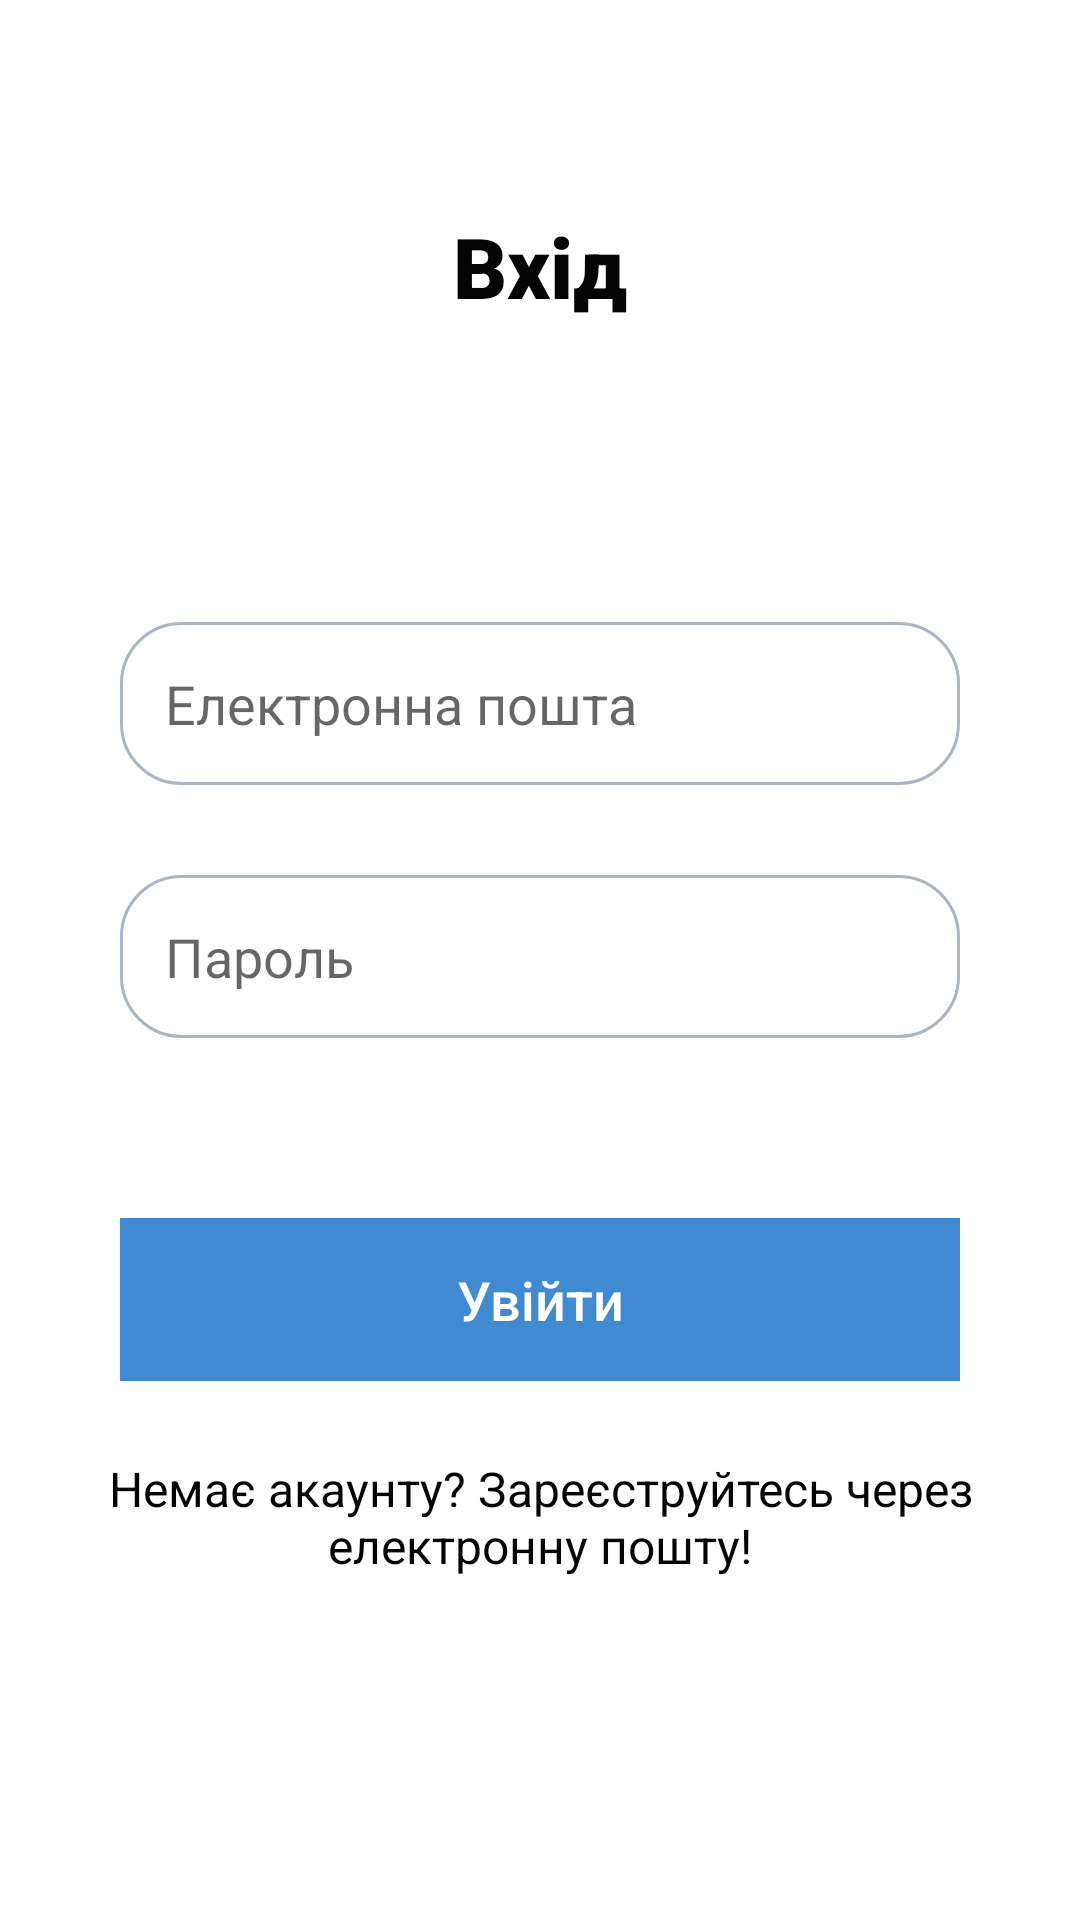

Android layout source for this screen:
<!-- AndroidManifest.xml: application theme Theme.CardApplication -->
<!-- res/layout/login.xml -->
<?xml version="1.0" encoding="utf-8"?>
<LinearLayout
    xmlns:android="http://schemas.android.com/apk/res/android"
    android:orientation="vertical"
    android:layout_height="match_parent"
    android:layout_width="match_parent">

        <TextView
            android:id="@+id/login"
            android:layout_width="match_parent"
            android:layout_height="wrap_content"
            android:fontFamily="sans-serif-black"
            android:paddingTop="70sp"
            android:paddingBottom="0sp"
            android:text="@string/Loging"
            android:textAlignment="center"
            android:textColor="#040404"
            android:textSize="28sp" />

        <EditText
            android:id="@+id/editTextTextEmailAddress2"
            android:layout_width="match_parent"
            android:layout_height="wrap_content"
            android:layout_marginLeft="40sp"
            android:layout_marginTop="100sp"
            android:layout_marginRight="40sp"
            android:background="@drawable/fields"
            android:ems="10"
            android:hint="@string/email"
            android:inputType="textEmailAddress"
            android:padding="15sp"
            android:textColor="@color/black" />

        <EditText
            android:id="@+id/editTextTextPassword2"
            android:layout_width="match_parent"
            android:layout_height="wrap_content"
            android:layout_marginLeft="40sp"
            android:layout_marginTop="30sp"
            android:layout_marginRight="40sp"
            android:background="@drawable/fields"
            android:ems="10"
            android:hint="@string/password"
            android:inputType="textPassword"
            android:padding="15sp"
            android:textColor="@color/black" />


        <TextView
            android:id="@+id/textView5"
            android:layout_width="match_parent"
            android:layout_height="wrap_content"
            android:layout_marginLeft="40sp"
            android:layout_marginTop="60sp"
            android:layout_marginRight="40sp"
            android:background="@drawable/button"
            android:fontFamily="sans-serif-medium"
            android:hint="@string/password"
            android:padding="15sp"
            android:text="@string/login"
            android:textAlignment="center"
            android:textColor="@color/white"
            android:textSize="18sp" />

        <TextView
            android:id="@+id/HaventAccountRegisterClickable"
            android:layout_width="match_parent"
            android:layout_height="160dp"
            android:clickable="true"
            android:paddingTop="25sp"
            android:paddingBottom="40sp"
            android:text="@string/NoAccountRegisterByEmail"
            android:textAlignment="center"
            android:textColor="#040404"
            android:textSize="16sp"
            android:focusable="true" />

</LinearLayout>
<!-- resources referenced by this layout -->
<resources>
  <color name="black">#FF000000</color>
  <color name="white">#FFFFFFFF</color>
  <!-- drawable button (drawable) -->
  <?xml version="1.0" encoding="utf-8"?>
  <selector xmlns:android="http://schemas.android.com/apk/res/android">
      <item android:state_pressed="true" android:drawable="@color/white"/> 
      <item android:state_focused="true" android:drawable="@color/black"/> 
      <item android:drawable="@color/myBlue"/> 
  </selector>
  <!-- drawable fields (drawable) -->
  <?xml version="1.0" encoding="utf-8"?>
  <selector xmlns:android="http://schemas.android.com/apk/res/android">
      <item android:state_pressed="true" >
          <shape android:shape="rectangle" >
              <corners android:radius="20dip" />
              <stroke android:width="1dip" android:color="#acb5c4" />
              <solid android:color="@color/white" />
          </shape>
      </item>
      <item android:state_focused="true" >
          <shape android:shape="rectangle" >
              <corners android:radius="20dip" />
              <stroke android:width="1dip" android:color="#acb5c4" />
              <solid android:color="@color/white" />
          </shape>
      </item>
      <item>
          <shape android:shape="rectangle" >
              <corners android:radius="20dip" />
              <stroke android:width="1dip" android:color="#acb5c4" />
              <solid android:color="@color/white" />
          </shape>
      </item>
  </selector>
  <string name="Loging">Вхід</string>
  <string name="NoAccountRegisterByEmail">Немає акаунту? Зареєструйтесь через електронну пошту!</string>
  <string name="email">Електронна пошта</string>
  <string name="login">Увійти</string>
  <string name="password">Пароль</string>
  <style name="Theme.CardApplication" parent="Theme.MaterialComponents.DayNight.NoActionBar">
          
          <item name="colorPrimary">@color/purple_500</item>
          <item name="colorPrimaryVariant">@color/purple_700</item>
          <item name="colorOnPrimary">@color/white</item>
          
          <item name="colorSecondary">@color/teal_200</item>
          <item name="colorSecondaryVariant">@color/teal_700</item>
          <item name="colorOnSecondary">@color/black</item>
          
          <item name="android:statusBarColor" tools:targetApi="l">?attr/colorPrimaryVariant</item>
          
          <item name="windowNoTitle">true</item>
          <item name="android:windowFullscreen">true</item>
  
      </style>
  <color name="myBlue">#408AD2</color>
  <color name="purple_500">#FF6200EE</color>
  <color name="purple_700">#FF3700B3</color>
  <color name="teal_200">#FF03DAC5</color>
  <color name="teal_700">#FF018786</color>
</resources>
